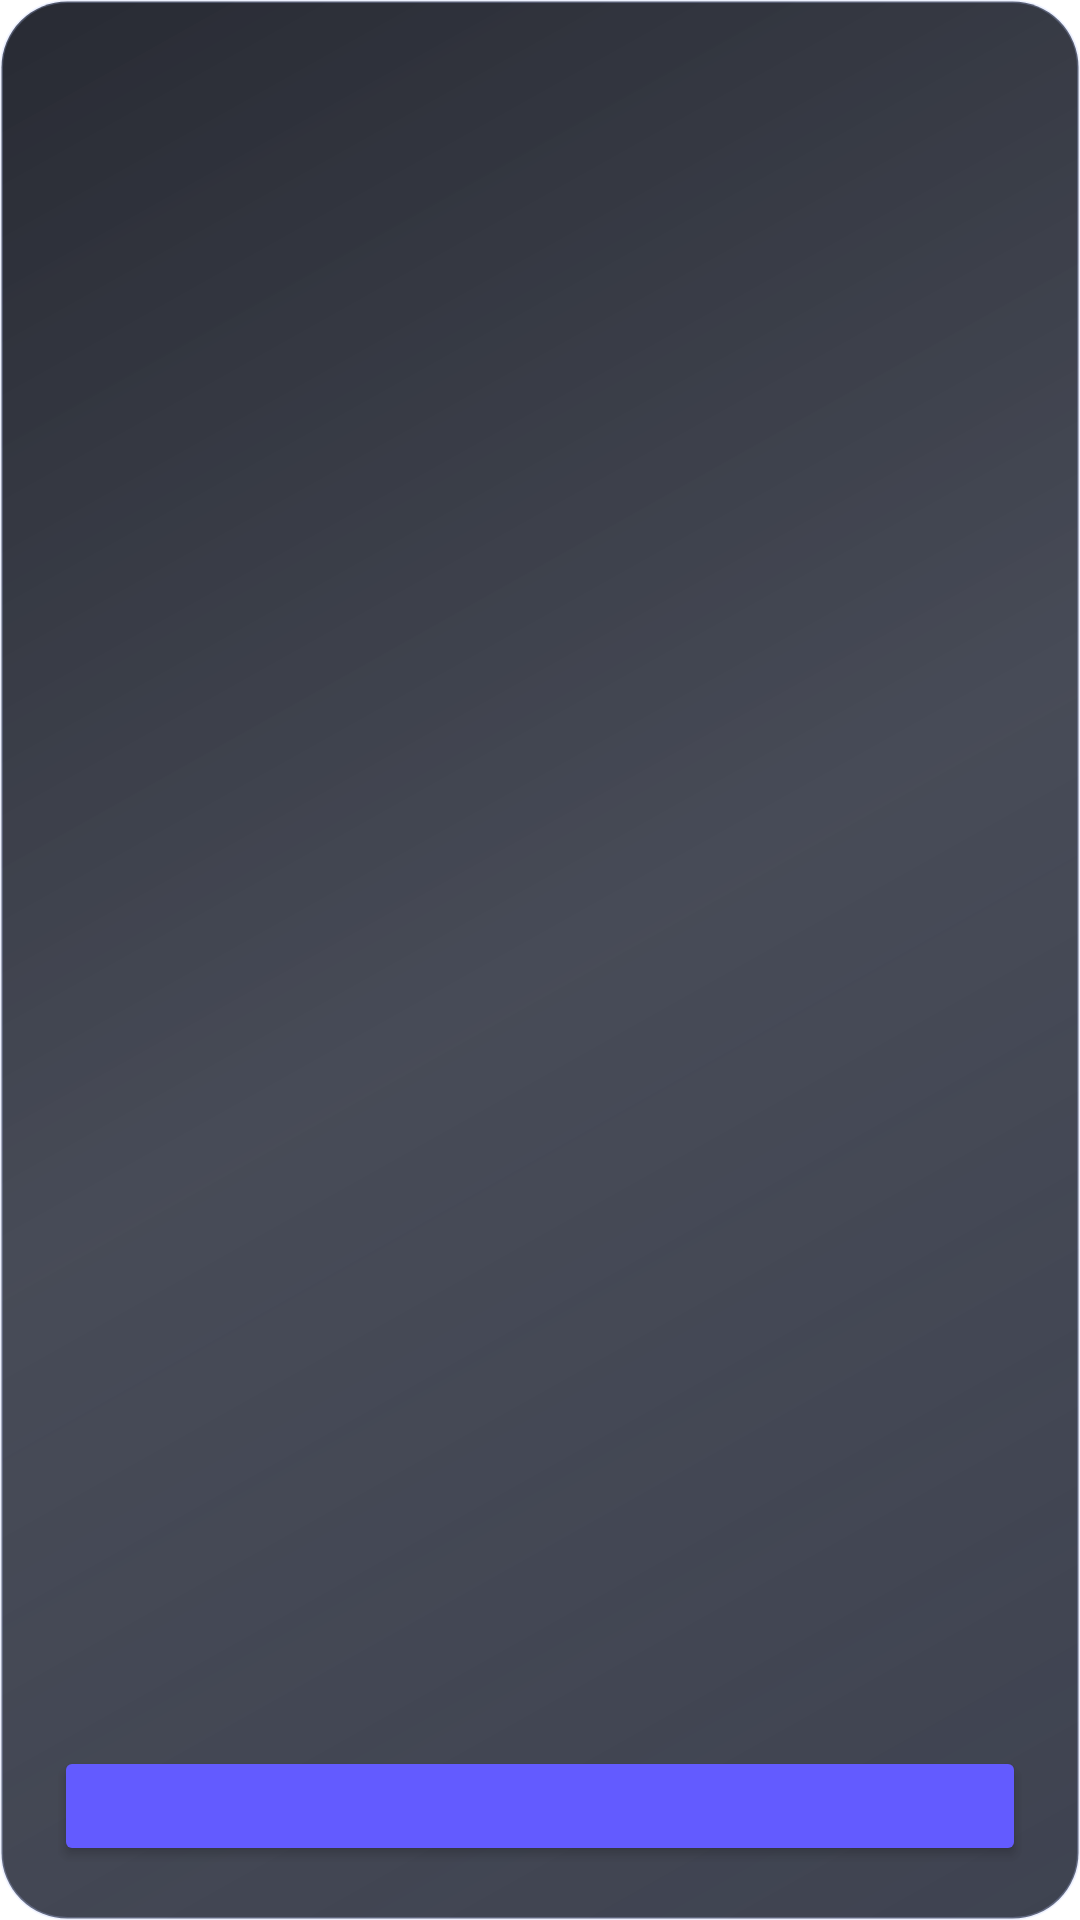

Layout XML and referenced resources for this Android screen:
<!-- AndroidManifest.xml: application theme Theme.Supernova -->
<!-- res/layout/widget_info.xml -->
<?xml version="1.0" encoding="utf-8"?>
<LinearLayout xmlns:android="http://schemas.android.com/apk/res/android"
    android:layout_width="match_parent"
    android:layout_height="match_parent"
    android:orientation="vertical"
    android:padding="18dp"
    android:background="@drawable/bg_lumi_widget">

    <TextView
        android:id="@+id/widgetTitle"
        android:layout_width="match_parent"
        android:layout_height="wrap_content"
        android:textColor="#B9C8FF"
        android:textSize="12sp"
        android:textStyle="bold"
        android:letterSpacing="0.08" />

    <TextView
        android:id="@+id/widgetValue"
        android:layout_width="match_parent"
        android:layout_height="wrap_content"
        android:layout_marginTop="4dp"
        android:textColor="#F7F8FF"
        android:textSize="28sp"
        android:textStyle="bold"
        android:maxLines="1"
        android:ellipsize="end" />

    <TextView
        android:id="@+id/widgetDetail"
        android:layout_width="match_parent"
        android:layout_height="0dp"
        android:layout_weight="1"
        android:layout_marginTop="3dp"
        android:gravity="top"
        android:textColor="#AAB0C4"
        android:textSize="12sp"
        android:maxLines="2"
        android:ellipsize="end" />

    <Button
        android:id="@+id/widgetAction"
        android:layout_width="match_parent"
        android:layout_height="wrap_content"
        android:minHeight="40dp"
        android:textAllCaps="false"
        android:textColor="#FFFFFF"
        android:textSize="12sp"
        android:backgroundTint="#635BFF" />
</LinearLayout>
<!-- resources referenced by this layout -->
<resources>
  <!-- drawable bg_lumi_widget (drawable) -->
  <?xml version="1.0" encoding="utf-8"?>
  <shape xmlns:android="http://schemas.android.com/apk/res/android">
      <corners android:radius="22dp" />
      <gradient
          android:angle="135"
          android:startColor="#D91D2232"
          android:centerColor="#C9161B2A"
          android:endColor="#E10B0E18" />
      <stroke android:width="1dp" android:color="#42B9C8FF" />
  </shape>
  <color name="accent">#2E89FF</color>
  <color name="rippleHighlight">#1A000000</color>
  <color name="accentBlueText">@color/accentBlue</color>
  <style name="Widget.Supernova.CheckBox" parent="Widget.MaterialComponents.CompoundButton.CheckBox">
          <item name="android:button">@drawable/checkbox_box</item>
          <item name="buttonCompat">@drawable/checkbox_box</item>
          <item name="buttonIcon">@null</item>
          <item name="buttonTint">@null</item>
          <item name="useMaterialThemeColors">false</item>
          <item name="android:textColor">@color/textPrimary</item>
      </style>
  <style name="Widget.Supernova.RadioButton" parent="Widget.MaterialComponents.CompoundButton.RadioButton">
          <item name="buttonTint">@color/selection_control_tint</item>
          <item name="android:textColor">@color/textPrimary</item>
      </style>
  <style name="Widget.Supernova.Switch" parent="Widget.MaterialComponents.CompoundButton.Switch">
          <item name="android:textColor">@color/textPrimary</item>
      </style>
  <color name="textPrimary">#11161D</color>
  <color name="textSecondary">#B011161D</color>
  <color name="surface">#FFFFFF</color>
  <color name="onAccent">#FFFFFFFF</color>
  <color name="accentBlue">#2E89FF</color>
  <color name="raised">#FFFFFF</color>
  <style name="ShapeAppearanceOverlay.Supernova.Dialog" parent="">
          <item name="cornerFamily">rounded</item>
          <item name="cornerSize">@dimen/glass_dialog_radius</item>
      </style>
  <style name="TextAppearance.Supernova.DialogTitle" parent="MaterialAlertDialog.MaterialComponents.Title.Text">
          <item name="android:textColor">@color/textPrimary</item>
          <item name="android:textSize">22sp</item>
          <item name="android:fontFamily">sans-serif-medium</item>
      </style>
  <style name="TextAppearance.Supernova.DialogBody" parent="MaterialAlertDialog.MaterialComponents.Body.Text">
          <item name="android:textColor">@color/textSecondary</item>
          <item name="android:textSize">15sp</item>
          <item name="android:lineSpacingMultiplier">1.15</item>
      </style>
  <style name="Widget.Supernova.BottomSheet" parent="Widget.MaterialComponents.BottomSheet.Modal">
          <item name="backgroundTint">@color/raised</item>
          <item name="shapeAppearanceOverlay">@style/ShapeAppearanceOverlay.Supernova.BottomSheet</item>
          <item name="android:elevation">0dp</item>
          
          <item name="behavior_skipCollapsed">true</item>
          
          <item name="shouldRemoveExpandedCorners">false</item>
      </style>
  <dimen name="glass_control_radius">20dp</dimen>
  <dimen name="glass_input_radius">14dp</dimen>
  <dimen name="glass_dialog_radius">28dp</dimen>
  <style name="ShapeAppearanceOverlay.Supernova.BottomSheet" parent="">
          <item name="cornerFamily">rounded</item>
          <item name="cornerSizeTopLeft">@dimen/glass_sheet_radius</item>
          <item name="cornerSizeTopRight">@dimen/glass_sheet_radius</item>
          <item name="cornerSizeBottomLeft">0dp</item>
          <item name="cornerSizeBottomRight">0dp</item>
      </style>
  <dimen name="glass_sheet_radius">28dp</dimen>
</resources>
